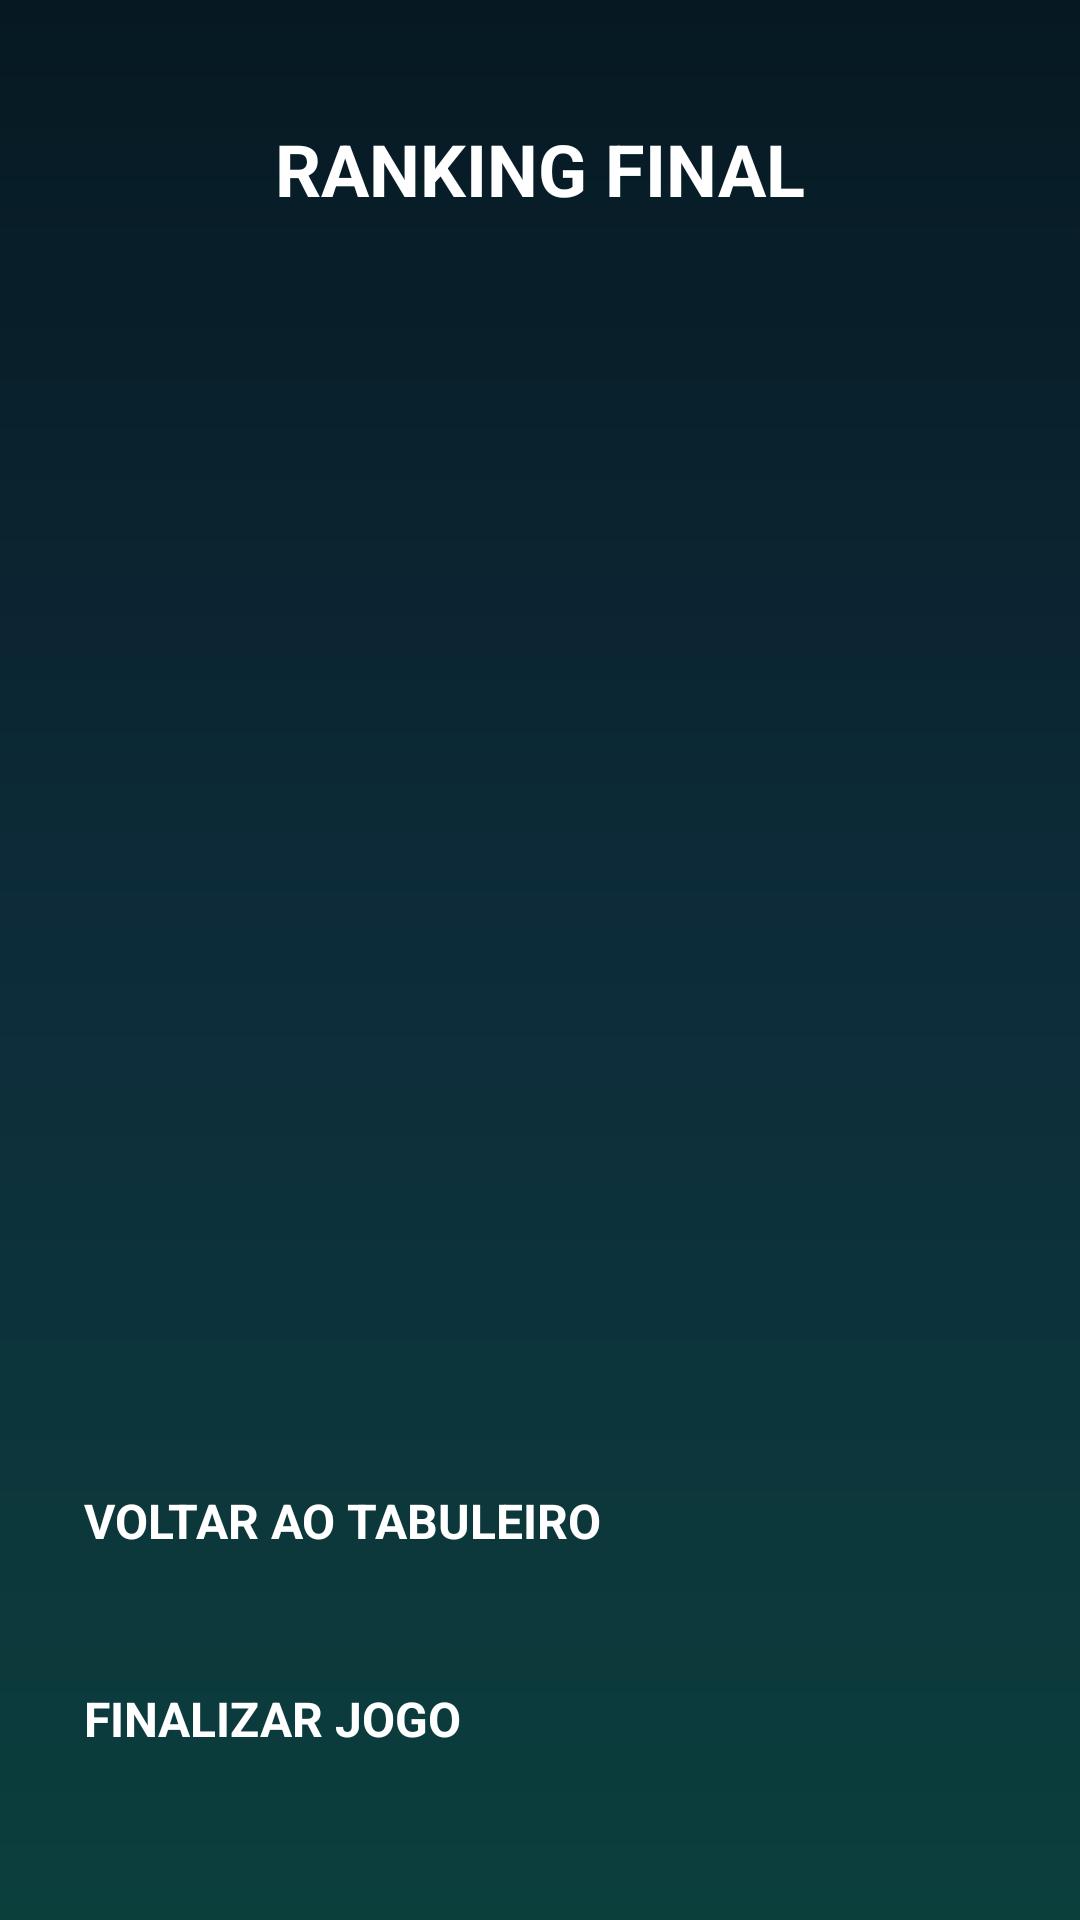

Here is an Android app screen rendered from its layout file. Give the layout XML and the strings, colors and styles it references.
<!-- AndroidManifest.xml: application theme Theme.App.Starting -->
<!-- res/layout/fragment_ranking.xml -->
<?xml version="1.0" encoding="utf-8"?>
<LinearLayout
    xmlns:android="http://schemas.android.com/apk/res/android"
    android:layout_width="match_parent"
    android:layout_height="match_parent"
    android:background="@drawable/bg_menu_gradient"
    android:orientation="vertical"
    android:padding="24dp">

    <TextView
        android:id="@+id/tvRankingTitle"
        android:layout_width="wrap_content"
        android:layout_height="wrap_content"
        android:layout_gravity="center_horizontal"
        android:layout_marginTop="16dp"
        android:layout_marginBottom="24dp"
        android:text="RANKING FINAL"
        android:textColor="@color/white"
        android:textSize="24sp"
        android:textStyle="bold" />

    <ScrollView
        android:layout_width="match_parent"
        android:layout_height="0dp"
        android:layout_weight="1"
        android:fillViewport="true"
        android:contentDescription="Lista de classificação dos jogadores"
        xmlns:tools="http://schemas.android.com/tools">

        <LinearLayout
            android:id="@+id/llRankingContainer"
            android:layout_width="match_parent"
            android:layout_height="wrap_content"
            android:orientation="vertical"
            tools:clickable="false">
        </LinearLayout>
    </ScrollView>

    <Button
        android:id="@+id/btnVoltarMenu"
        android:layout_width="match_parent"
        android:layout_height="54dp"
        android:layout_marginTop="16dp"
        android:backgroundTint="#757575"
        android:text=" VOLTAR AO TABULEIRO"
        android:textColor="@color/white"
        android:textSize="16sp"
        android:textStyle="bold" />

    <Button
        android:id="@+id/btnFinalizarJogo"
        android:layout_width="match_parent"
        android:layout_height="54dp"
        android:layout_marginTop="12dp"
        android:backgroundTint="#D32F2F"
        android:text=" FINALIZAR JOGO"
        android:textColor="@color/white"
        android:textSize="16sp"
        android:textStyle="bold" />



</LinearLayout>
<!-- resources referenced by this layout -->
<resources>
  <color name="white">#FFFFFF</color>
  <!-- drawable bg_menu_gradient (drawable) -->
  <?xml version="1.0" encoding="utf-8"?>
  <shape xmlns:android="http://schemas.android.com/apk/res/android"
      android:shape="rectangle">
      <gradient
          android:startColor="#061922" android:centerColor="#0D2C3A" android:endColor="#0B3F3C"    android:angle="270" />
  </shape>
  <style name="Theme.App.Starting" parent="Theme.SplashScreen">
          <item name="windowSplashScreenBackground">#0D2C3A</item>
  
          <item name="windowSplashScreenAnimatedIcon">@drawable/ic_splash_final</item>
  
          <item name="windowSplashScreenAnimationDuration">1000</item>
          <item name="postSplashScreenTheme">@style/Theme.TransicaoEnergetica</item>
      </style>
  <!-- drawable ic_splash_final (drawable) -->
  <?xml version="1.0" encoding="utf-8"?>
  <layer-list xmlns:android="http://schemas.android.com/apk/res/android">
  
      <item
          android:drawable="@drawable/mundo"
          android:width="120dp"
          android:height="110dp"
          android:gravity="center" />
  
  </layer-list>
  <style name="Theme.TransicaoEnergetica" parent="Base.Theme.TransicaoEnergetica" />
  <!-- drawable mundo: png bitmap (drawable, 363114 bytes) -->
  <style name="Base.Theme.TransicaoEnergetica" parent="Theme.Material3.DayNight.NoActionBar">
          
          
      </style>
</resources>
